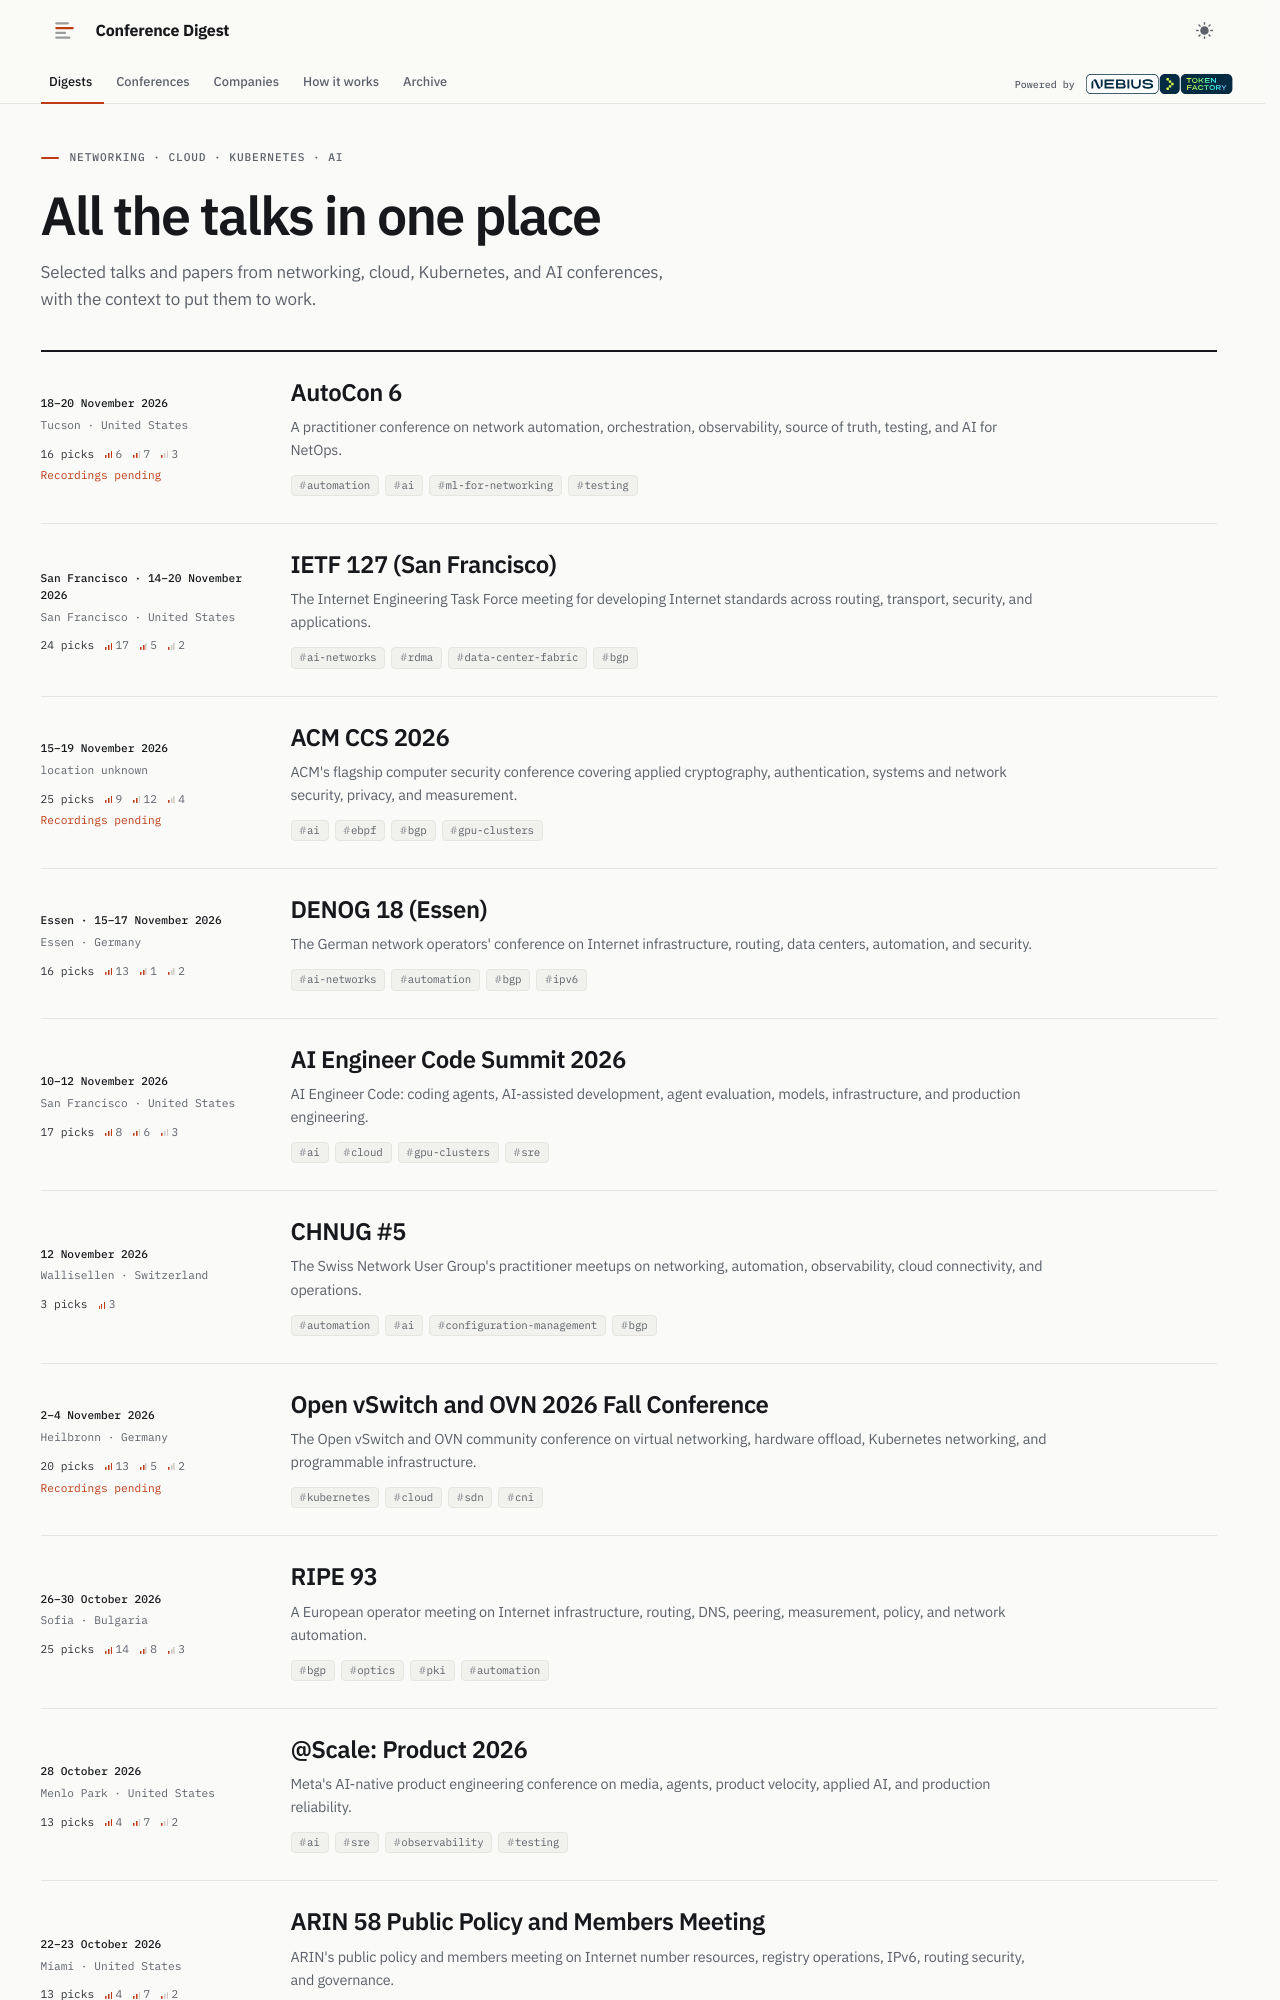

repository: hellt/conference-digest · page: index.html · generator: mkdocs

---
title: Digests
hide:
  - toc
card:
  conference: Conference Digest
  when: Networking · Cloud · Kubernetes · AI
  title: All the talks in one place
  presenter: Selected talks and papers from networking, cloud, Kubernetes and AI conferences.
---

<div class="cd-hero" markdown>

<p class="cd-eyebrow">Networking · Cloud · Kubernetes · AI</p>
